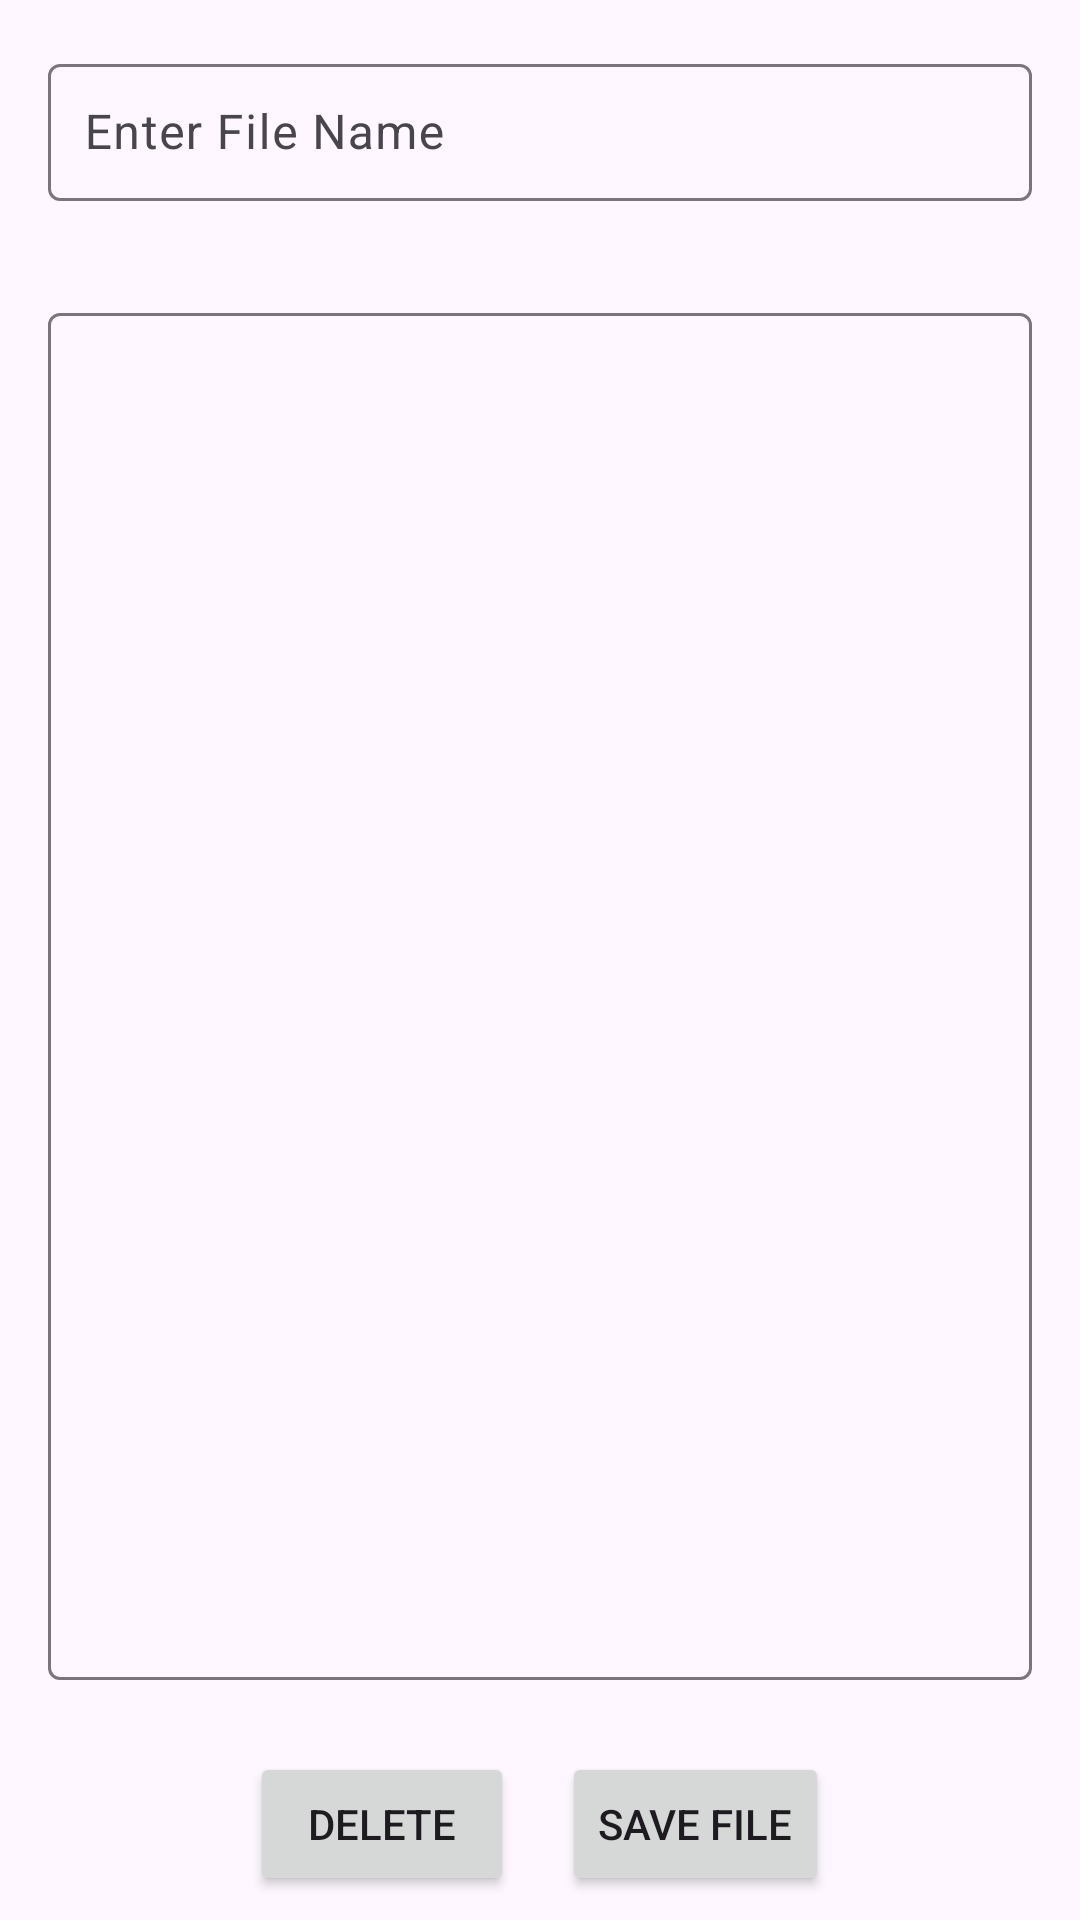

Produce the Android XML layout that renders to this screen, including the resource entries it uses.
<!-- AndroidManifest.xml: application theme Theme.MauliDairy -->
<!-- res/layout/activity_create_file.xml -->
<?xml version="1.0" encoding="utf-8"?>
<RelativeLayout xmlns:android="http://schemas.android.com/apk/res/android"
    xmlns:app="http://schemas.android.com/apk/res-auto"
    xmlns:tools="http://schemas.android.com/tools"
    android:layout_width="match_parent"
    android:layout_height="match_parent"
    tools:context=".MainActivity">

    <com.google.android.material.textfield.TextInputLayout
        android:id="@+id/input_layout"
        style="@style/Widget.Material3.TextInputLayout.OutlinedBox"
        android:layout_width="match_parent"
        android:layout_height="wrap_content"
        android:layout_marginStart="16dp"
        android:layout_marginTop="16dp"
        android:layout_marginEnd="16dp"
        android:layout_marginBottom="16dp">

        <EditText
            android:id="@+id/et_filename"
            android:layout_width="match_parent"
            android:layout_height="wrap_content"
            android:backgroundTint="@color/accent"
            android:hint="Enter File Name"
            android:padding="12dp"
            android:textColor="@color/textColor"
            android:textColorHint="@color/textColorHint"
            android:textSize="16sp" />

    </com.google.android.material.textfield.TextInputLayout>

    <com.google.android.material.textfield.TextInputLayout
        style="@style/Widget.Material3.TextInputLayout.OutlinedBox"
        android:layout_width="match_parent"
        android:layout_height="match_parent"
        android:layout_below="@id/input_layout"
        android:layout_above="@+id/bottom_container"
        android:layout_marginStart="16dp"
        android:layout_marginTop="16dp"
        android:layout_marginEnd="16dp"
        android:layout_marginBottom="16dp">

        <EditText
            android:id="@+id/et_content"
            android:layout_width="match_parent"
            android:layout_height="match_parent"
            android:backgroundTint="@color/accent"
            android:gravity="top|left"
            android:inputType="textMultiLine"
            android:padding="12dp"
            android:textColor="@color/textColor"
            android:textColorHint="@color/textColorHint"
            android:textSize="16sp" />

    </com.google.android.material.textfield.TextInputLayout>

    <LinearLayout
        android:id="@+id/bottom_container"
        android:layout_width="match_parent"
        android:layout_height="wrap_content"
        android:layout_alignParentBottom="true"
        android:layout_margin="8dp"
        android:gravity="center"
        android:orientation="horizontal">

        <Button
            android:id="@+id/delete"
            android:layout_width="wrap_content"
            android:layout_height="48dp"
            android:drawableRight="@drawable/delete"
            android:text="Delete" />


        <Button
            android:id="@+id/upload"
            android:layout_width="wrap_content"
            android:layout_height="48dp"
            android:layout_marginStart="16dp"
            android:drawableRight="@drawable/baseline_upload_24"
            android:onClick="save"
            android:text="Save File" />

    </LinearLayout>


</RelativeLayout>
<!-- resources referenced by this layout -->
<resources>
  <color name="accent">#2979FF</color>
  <color name="textColor">#000000</color>
  <color name="textColorHint">#C8C8C8</color>
  <style name="Theme.MauliDairy" parent="Theme.MaterialComponents.Light.NoActionBar.Bridge" />
</resources>
